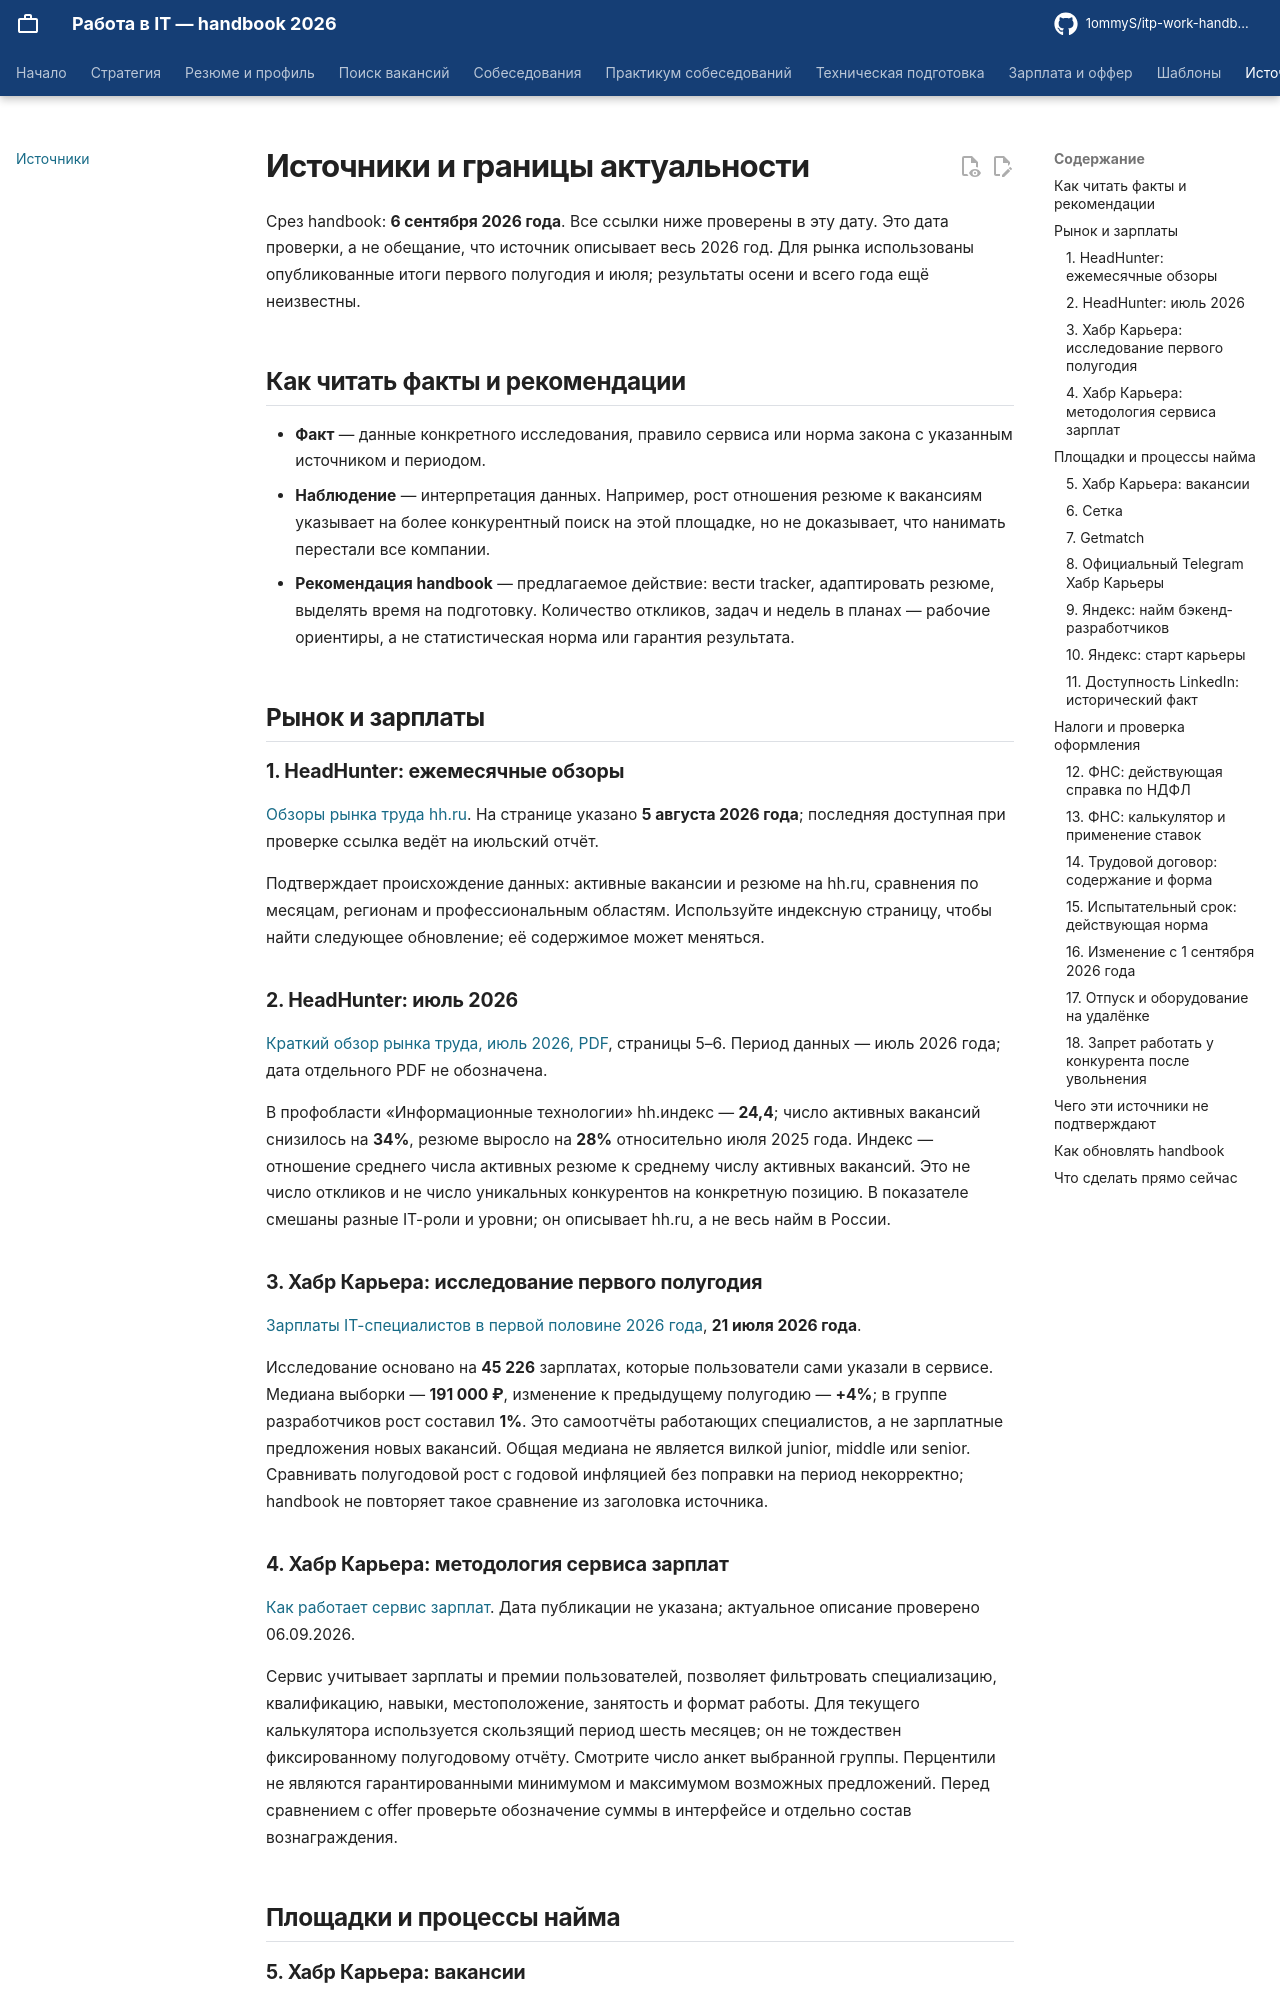

repository: 1ommyS/itp-work-handbook · page: resources/sources/index.html · generator: mkdocs

# Источники и границы актуальности

Срез handbook: **6 сентября 2026 года**. Все ссылки ниже проверены в эту дату. Это дата проверки, а не обещание, что источник описывает весь 2026 год. Для рынка использованы опубликованные итоги первого полугодия и июля; результаты осени и всего года ещё неизвестны.

## Как читать факты и рекомендации

- **Факт** — данные конкретного исследования, правило сервиса или норма закона с указанным источником и периодом.
- **Наблюдение** — интерпретация данных. Например, рост отношения резюме к вакансиям указывает на более конкурентный поиск на этой площадке, но не доказывает, что нанимать перестали все компании.
- **Рекомендация handbook** — предлагаемое действие: вести tracker, адаптировать резюме, выделять время на подготовку. Количество откликов, задач и недель в планах — рабочие ориентиры, а не статистическая норма или гарантия результата.

## Рынок и зарплаты

### 1. HeadHunter: ежемесячные обзоры

[Обзоры рынка труда hh.ru](https://hh.ru/article/26641). На странице указано **5 августа 2026 года**; последняя доступная при проверке ссылка ведёт на июльский отчёт.

Подтверждает происхождение данных: активные вакансии и резюме на hh.ru, сравнения по месяцам, регионам и профессиональным областям. Используйте индексную страницу, чтобы найти следующее обновление; её содержимое может меняться.

### 2. HeadHunter: июль 2026

[Краткий обзор рынка труда, июль 2026, PDF](https://hhcdn.ru/file/18439456.pdf), страницы 5–6. Период данных — июль 2026 года; дата отдельного PDF не обозначена.

В профобласти «Информационные технологии» hh.индекс — **24,4**; число активных вакансий снизилось на **34%**, резюме выросло на **28%** относительно июля 2025 года. Индекс — отношение среднего числа активных резюме к среднему числу активных вакансий. Это не число откликов и не число уникальных конкурентов на конкретную позицию. В показателе смешаны разные IT-роли и уровни; он описывает hh.ru, а не весь найм в России.

### 3. Хабр Карьера: исследование первого полугодия

[Зарплаты IT-специалистов в первой половине 2026 года](https://habr.com/ru/specials/1060148/), **21 июля 2026 года**.

Исследование основано на **45 226** зарплатах, которые пользователи сами указали в сервисе. Медиана выборки — **191 000 ₽**, изменение к предыдущему полугодию — **+4%**; в группе разработчиков рост составил **1%**. Это самоотчёты работающих специалистов, а не зарплатные предложения новых вакансий. Общая медиана не является вилкой junior, middle или senior. Сравнивать полугодовой рост с годовой инфляцией без поправки на период некорректно; handbook не повторяет такое сравнение из заголовка источника.

### 4. Хабр Карьера: методология сервиса зарплат

[Как работает сервис зарплат](https://career.habr.com/info/salaries). Дата публикации не указана; актуальное описание проверено 06.09.2026.

Сервис учитывает зарплаты и премии пользователей, позволяет фильтровать специализацию, квалификацию, навыки, местоположение, занятость и формат работы. Для текущего калькулятора используется скользящий период шесть месяцев; он не тождествен фиксированному полугодовому отчёту. Смотрите число анкет выбранной группы. Перцентили не являются гарантированными минимумом и максимумом возможных предложений. Перед сравнением с offer проверьте обозначение суммы в интерфейсе и отдельно состав вознаграждения.

## Площадки и процессы найма
